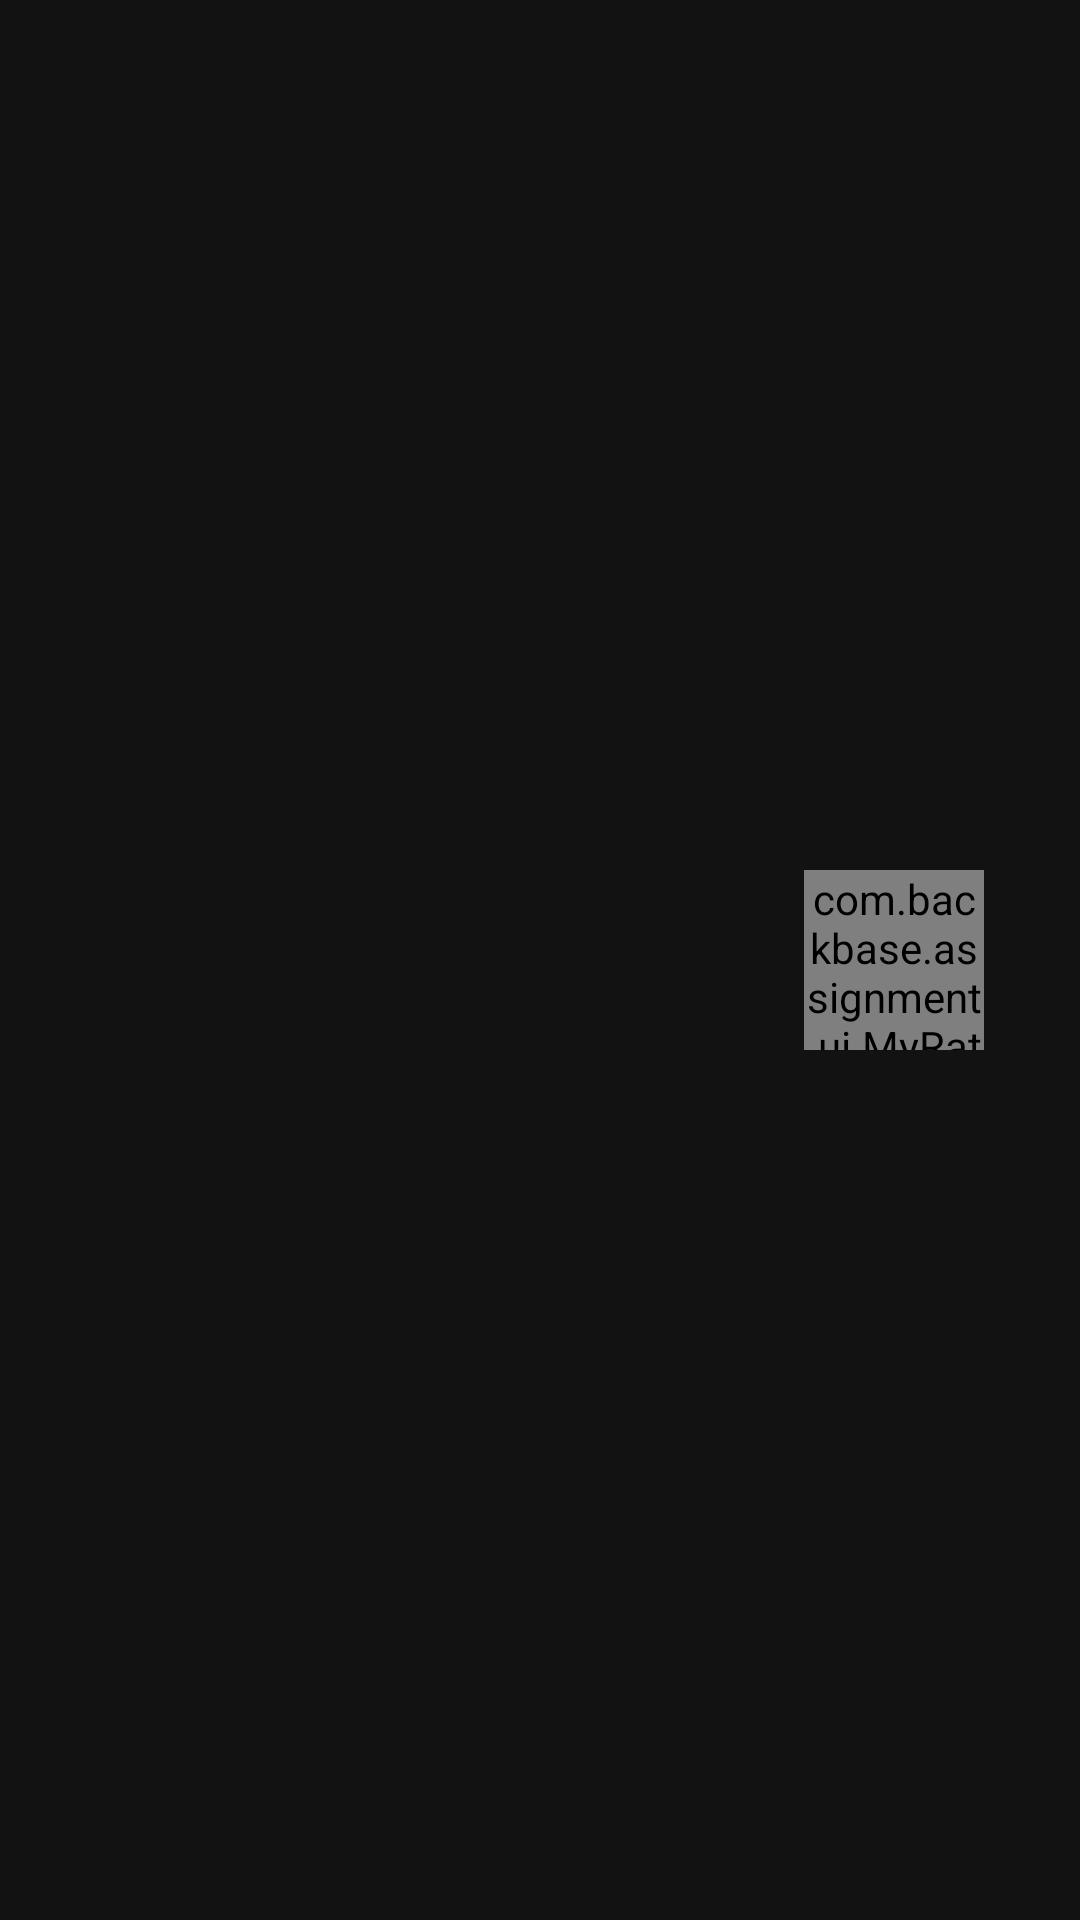

This screen was rendered from an Android layout file. Write that file and the resources it references.
<!-- AndroidManifest.xml: application theme AppTheme -->
<!-- res/layout/popular_movie_item.xml -->
<?xml version="1.0" encoding="utf-8"?>
<androidx.constraintlayout.widget.ConstraintLayout xmlns:android="http://schemas.android.com/apk/res/android"
    xmlns:app="http://schemas.android.com/apk/res-auto"
    xmlns:tools="http://schemas.android.com/tools"
    android:layout_width="match_parent"
    android:layout_height="wrap_content"
    android:orientation="vertical">

    <ImageView
        android:id="@+id/img_poster"
        android:layout_width="75dp"
        android:layout_height="115dp"
        android:layout_marginStart="24dp"
        android:layout_marginTop="16dp"
        android:layout_marginBottom="16dp"
        app:layout_constraintBottom_toBottomOf="parent"
        app:layout_constraintStart_toStartOf="parent"
        app:layout_constraintTop_toTopOf="parent"
        tools:srcCompat="@tools:sample/avatars" />

    <TextView
        android:id="@+id/tv_release_date"
        android:layout_width="wrap_content"
        android:layout_height="wrap_content"
        android:layout_marginTop="8dp"
        app:layout_constraintStart_toStartOf="@+id/tv_title"
        app:layout_constraintTop_toBottomOf="@+id/tv_title"
        tools:text="April 12, 2019"/>

    <TextView
        android:id="@+id/tv_title"
        style="@style/TextAppearance.MaterialComponents.Headline6"
        android:layout_width="0dp"
        android:layout_height="wrap_content"
        android:layout_marginStart="16dp"
        android:layout_marginTop="16dp"
        android:layout_marginEnd="16dp"
        android:textSize="18sp"
        app:layout_constraintEnd_toStartOf="@id/rating_view"
        app:layout_constraintHorizontal_bias="0.0"
        app:layout_constraintStart_toEndOf="@+id/img_poster"
        app:layout_constraintTop_toTopOf="@+id/img_poster"
        tools:text="Demon Slayer: Kimetsu no Yaiba"
        android:maxLines="2"
        android:ellipsize="end"/>

    <TextView
        android:id="@+id/tv_movie_duration"
        android:layout_width="wrap_content"
        android:layout_height="wrap_content"
        tools:text="3h 1m"
        android:layout_marginStart="16dp"
        app:layout_constraintTop_toBottomOf="@id/tv_release_date"
        app:layout_constraintStart_toEndOf="@id/img_poster"/>

    <com.backbase.assignment.ui.MyRatingView
        android:id="@+id/rating_view"
        android:layout_width="60dp"
        android:layout_height="60dp"
        android:layout_marginEnd="32dp"
        app:rating="55"
        app:layout_constraintBottom_toBottomOf="parent"
        app:layout_constraintEnd_toEndOf="parent"
        app:layout_constraintStart_toEndOf="@id/tv_title"
        app:layout_constraintTop_toTopOf="parent"/>

</androidx.constraintlayout.widget.ConstraintLayout>
<!-- resources referenced by this layout -->
<resources>
  <style name="AppTheme" parent="Theme.MaterialComponents.DayNight.NoActionBar">
          <item name="colorPrimary">@color/colorPrimary</item>
          <item name="colorPrimaryDark">@color/colorPrimaryDark</item>
          <item name="colorAccent">@color/colorAccent</item>
          <item name="android:windowBackground">#121212</item>
          <item name="android:textColor">#fff</item>
          <item name="android:textColorPrimary">#fff</item>
      </style>
  <color name="colorPrimary">#008577</color>
  <color name="colorPrimaryDark">#00574B</color>
  <color name="colorAccent">#D81B60</color>
</resources>
